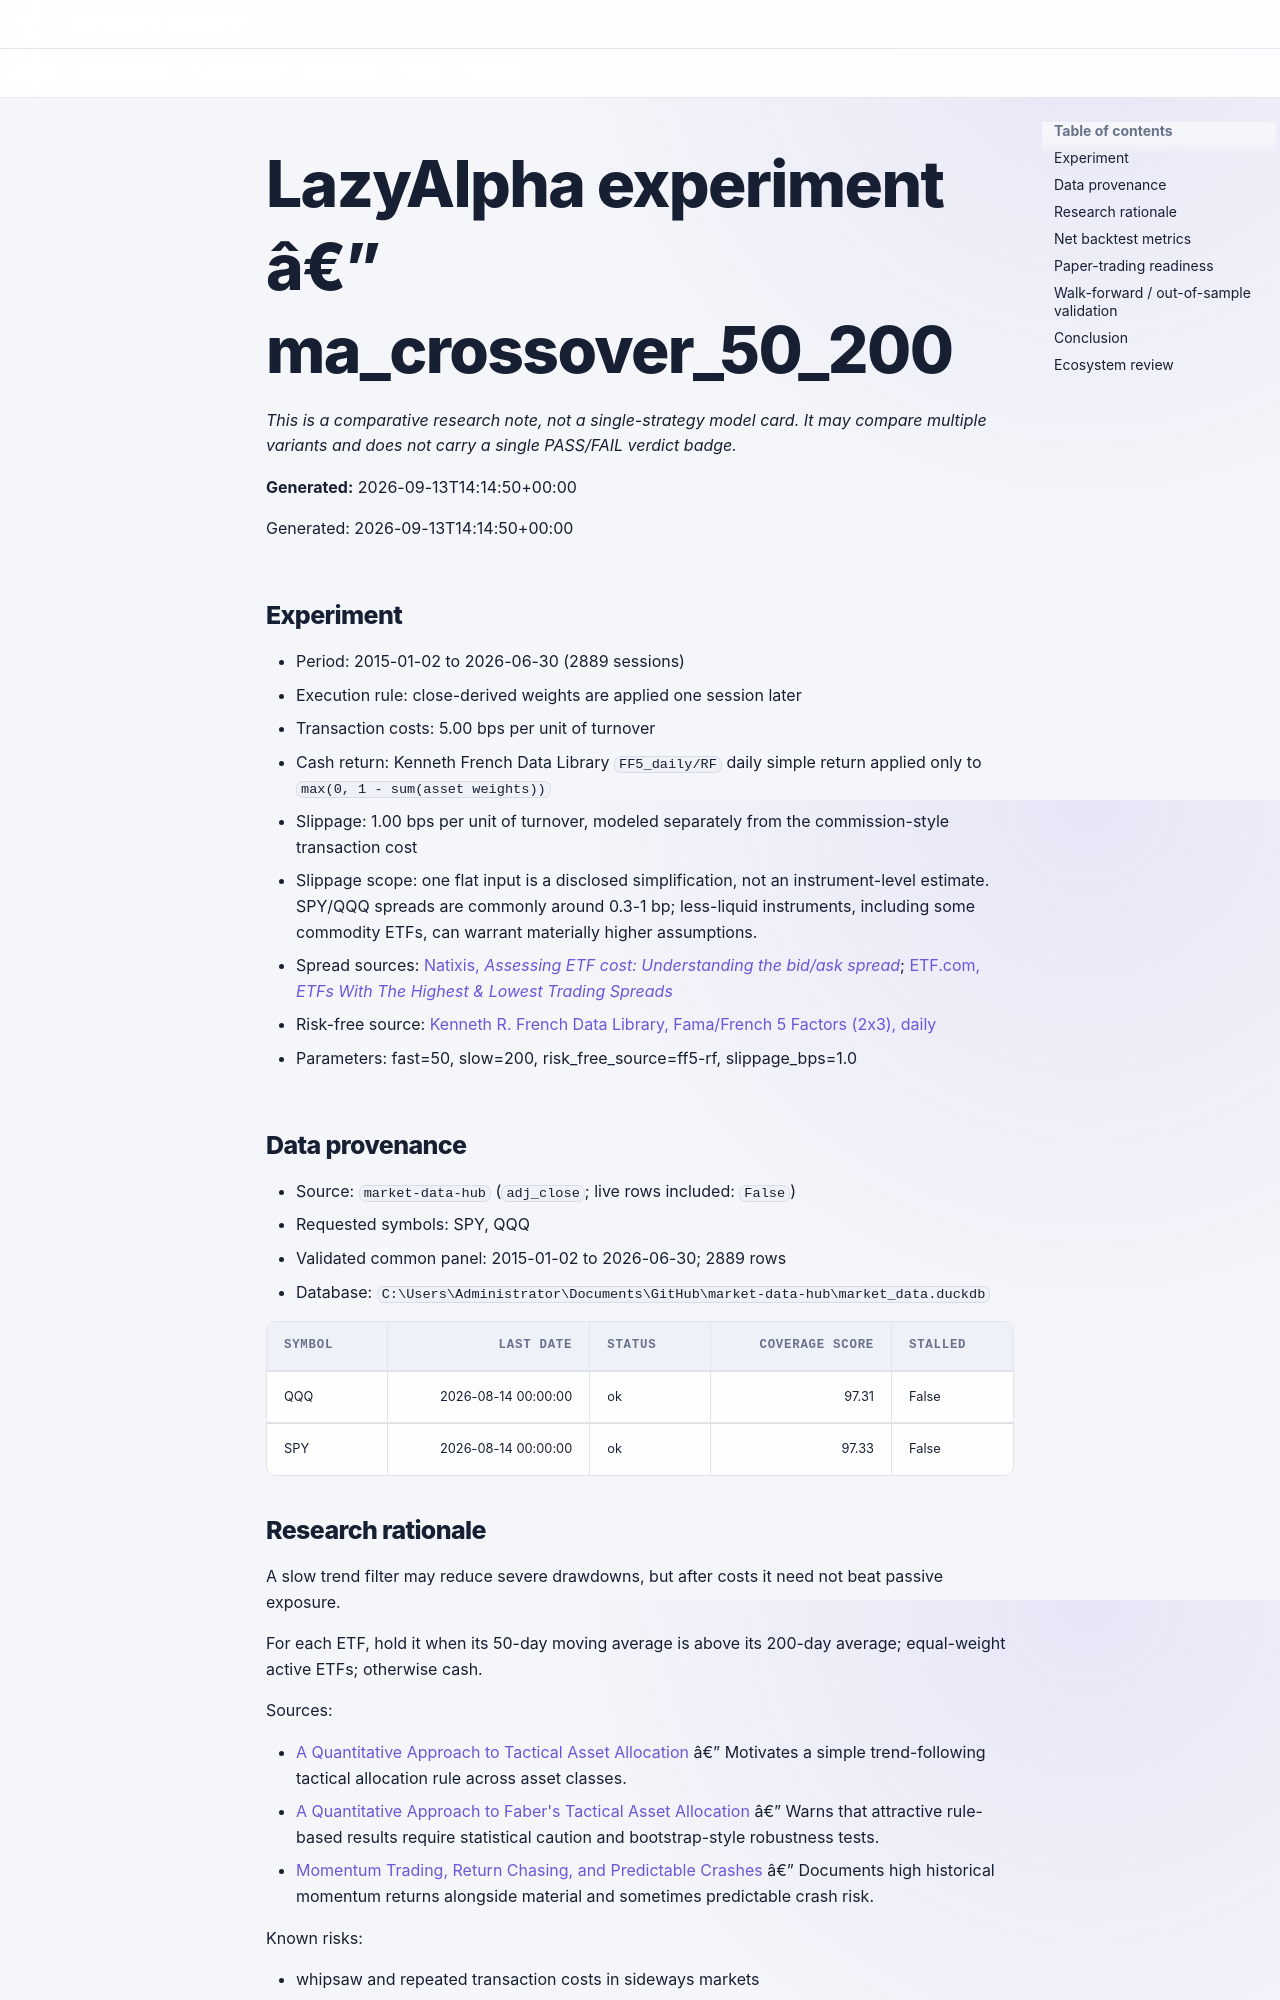

repository: selvaz/LazyAlphaWeb · page: notes/lazyalpha-experiment-ma-crossover-50-200/index.html · generator: mkdocs

# LazyAlpha experiment â€” ma_crossover_50_200

*This is a comparative research note, not a single-strategy model card. It may compare multiple variants and does not carry a single PASS/FAIL verdict badge.*

**Generated:** 2026-09-13T14:14:50+00:00


Generated: 2026-09-13T14:14:50+00:00

## Experiment

- Period: 2015-01-02 to 2026-06-30 (2889 sessions)
- Execution rule: close-derived weights are applied one session later
- Transaction costs: 5.00 bps per unit of turnover
- Cash return: Kenneth French Data Library `FF5_daily/RF` daily simple return applied only to `max(0, 1 - sum(asset weights))`
- Slippage: 1.00 bps per unit of turnover, modeled separately from the commission-style transaction cost
- Slippage scope: one flat input is a disclosed simplification, not an instrument-level estimate. SPY/QQQ spreads are commonly around 0.3-1 bp; less-liquid instruments, including some commodity ETFs, can warrant materially higher assumptions.
- Spread sources: [Natixis, *Assessing ETF cost: Understanding the bid/ask spread*](https://www.im.natixis.com/en-us/insights/portfolio-construction/2024/etf-cost-bid-ask-spread); [ETF.com, *ETFs With The Highest & Lowest Trading Spreads*](https://www.etf.com/sections/news/etfs-highest-lowest-trading-spreads)
- Risk-free source: [Kenneth R. French Data Library, Fama/French 5 Factors (2x3), daily](https://mba.tuck.dartmouth.edu/pages/faculty/ken.french/data_library.html)
- Parameters: fast=50, slow=200, risk_free_source=ff5-rf, slippage_bps=1.0

## Data provenance

- Source: `market-data-hub` (`adj_close`; live rows included: `False`)
- Requested symbols: SPY, QQQ
- Validated common panel: 2015-01-02 to 2026-06-30; 2889 rows
- Database: `C:\Users\Administrator\Documents\GitHub\market-data-hub\market_data.duckdb`

| Symbol | Last date | Status | Coverage score | Stalled |
|---|---:|---|---:|---|
| QQQ | 2026-08-14 00:00:00 | ok | 97.31 | False |
| SPY | 2026-08-14 00:00:00 | ok | 97.33 | False |
